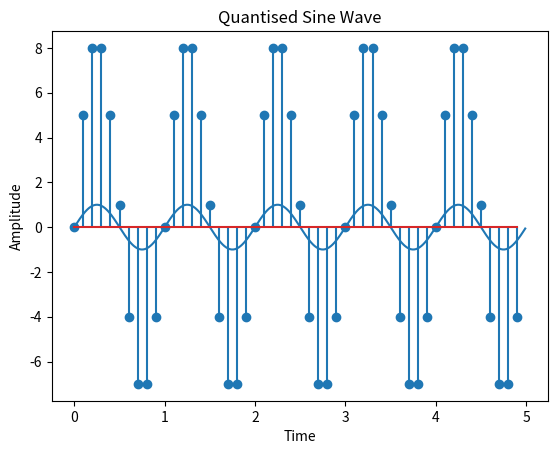

Recreate this plot in Python.
# We will try to implement "Quantisation" in this program.

import numpy as np
import matplotlib.pyplot as plt

def Sin_Continous(a,b,A = 1,f = 1):										# Generating Continous Sin
	"""
	A = Amplitude
	f = Frequency
	"a" and "b" are range for plotting the graph
	"""
	time = np.arange(a,b,0.01)
	amplitude = A*np.sin(2*np.pi*f*time)
	
	plt.title("Sine Wave")
	plt.xlabel("Time")
	plt.ylabel("Amplitude")
	plt.plot(time,amplitude)
	plt.show()

def Sin_Quantisation(a,b,N,A = 1,f = 1):								# Quantisation
	"""
	A = Amplitude
	N = no.of bits
	f = Frequency
	"a" and "b" are range for plotting the graph
	"""
	time = np.arange(a,b,0.1)
	amplitude = A*np.sin(2*np.pi*f*time)
	D = max(amplitude) - min(amplitude)
	mean = np.mean(amplitude)
	amplitude = np.ceil((amplitude - mean)*(2**N - 1)/D)
	
	plt.title("Quantised Sine Wave")
	plt.xlabel("Time")
	plt.ylabel("Amplitude")
	plt.stem(time,amplitude)
	plt.show()

Sin_Continous(0,5)
Sin_Quantisation(0,5,4)
